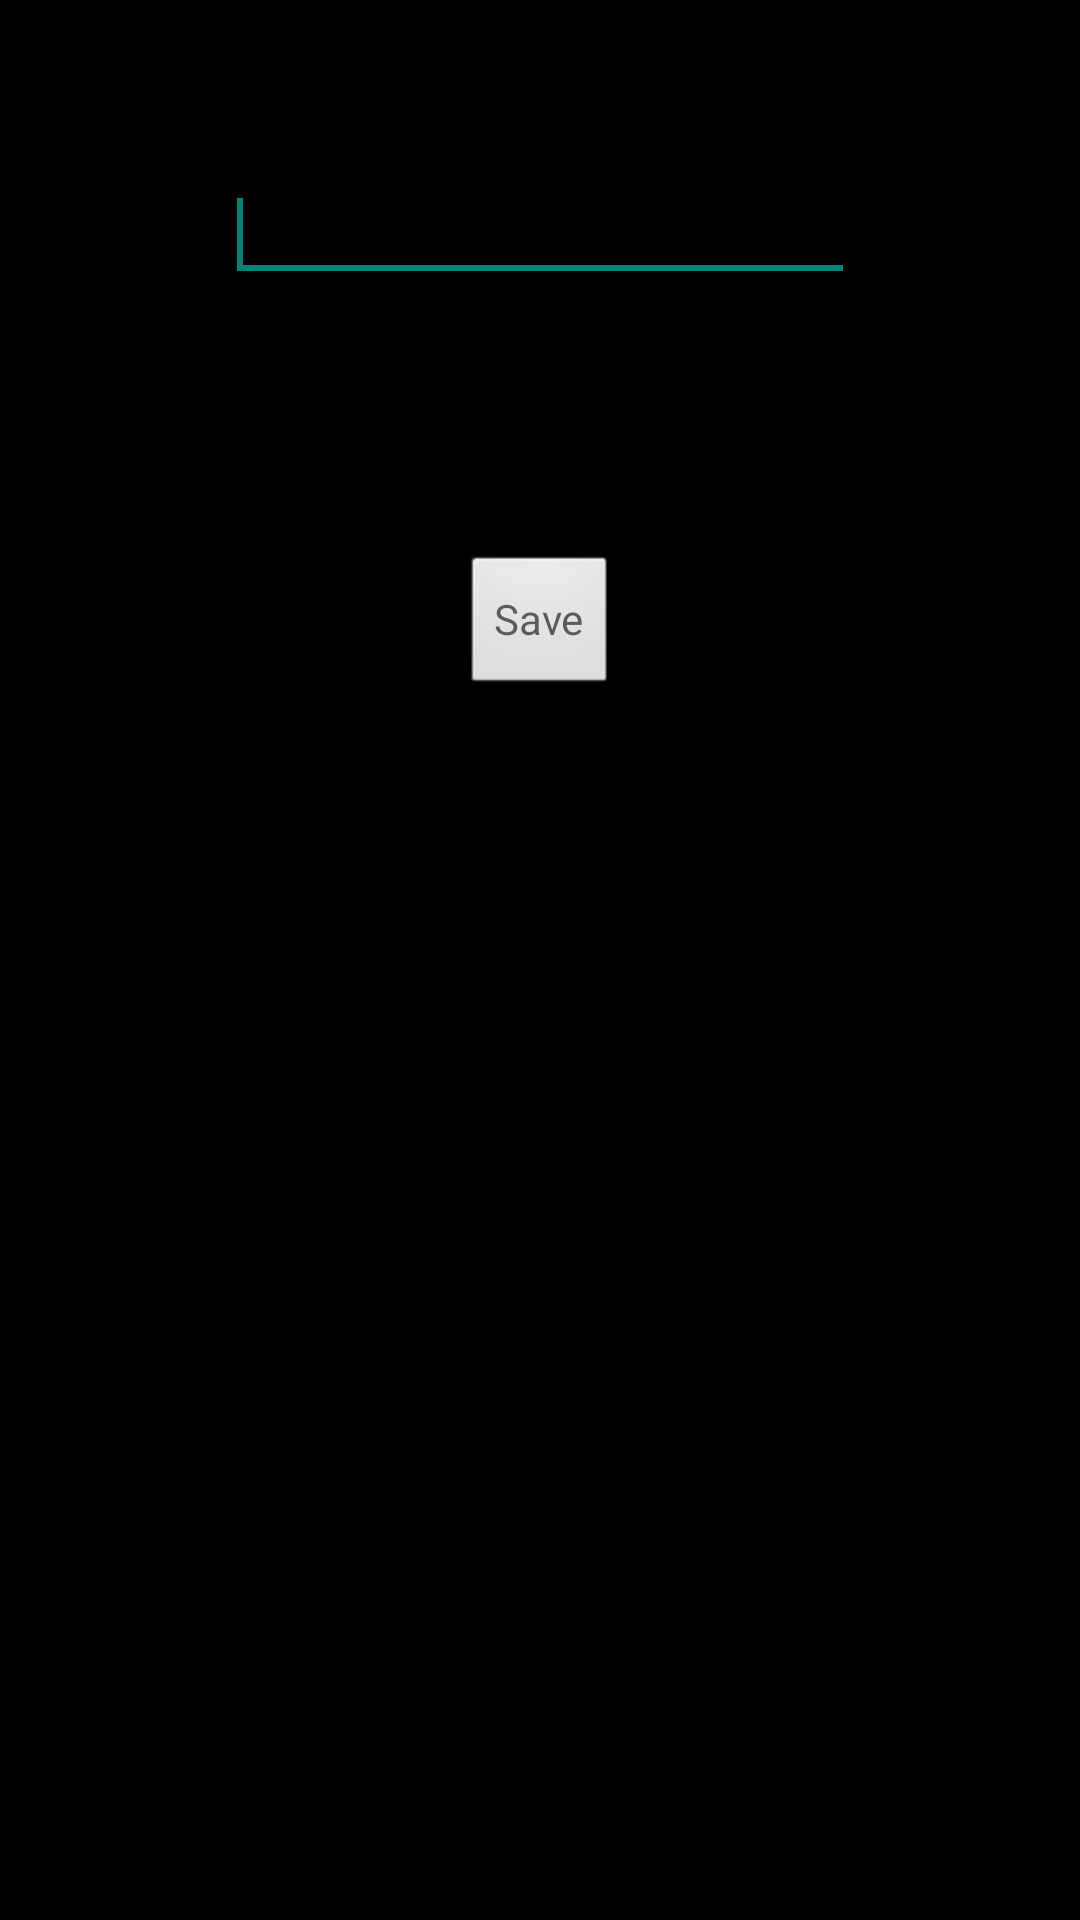

The Android layout XML behind this screen, and the referenced resources:
<!-- AndroidManifest.xml: application theme AppTheme -->
<!-- res/layout/activity_edit_item.xml -->
<RelativeLayout xmlns:android="http://schemas.android.com/apk/res/android"
    xmlns:tools="http://schemas.android.com/tools"
    android:layout_width="match_parent"
    android:layout_height="match_parent"
    android:paddingBottom="@dimen/activity_vertical_margin"
    android:paddingLeft="@dimen/activity_horizontal_margin"
    android:paddingRight="@dimen/activity_horizontal_margin"
    android:paddingTop="@dimen/activity_vertical_margin"
    tools:context="com.example.todolist.EditItemActivity" >

    <EditText
        android:id="@+id/edtItemtext"
        android:layout_width="wrap_content"
        android:layout_height="wrap_content"
        android:layout_alignParentTop="true"
        android:layout_centerHorizontal="true"
        android:layout_marginTop="56dp"
        android:ems="10"
        android:hint="@string/EdtItm" >

        <requestFocus />
    </EditText>
    
        <EditText
        android:id="@+id/AddDate_edit"
        android:layout_width="wrap_content"
        android:layout_height="wrap_content"
        android:layout_alignLeft="@+id/edtItemtext"
        android:layout_below="@+id/edtItemtext"
        android:layout_marginTop="22dp"
        android:ems="10"
        android:hint="@string/Due_Date1"
        android:inputType="date" />

        <Spinner
            android:id="@+id/spinner1"
            android:layout_width="wrap_content"
            android:layout_height="wrap_content"
            android:layout_alignLeft="@+id/AddDate_edit"
            android:layout_below="@+id/AddDate_edit" />

        <Button
            android:id="@+id/saveTxt"
            android:layout_width="wrap_content"
            android:layout_height="wrap_content"
            android:layout_below="@+id/spinner1"
            android:layout_centerHorizontal="true"
            android:hint="@string/Savehint"
            android:onClick="onSaveItem" />

</RelativeLayout>
<!-- resources referenced by this layout -->
<resources>
  <string name="Due_Date1">Due Date(MM/DD/YY)</string>
  <string name="EdtItm" />
  <string name="Savehint">Save</string>
  <style name="AppTheme" parent="AppBaseTheme">
          
          <item name="android:buttonStyle">@style/Widget.Button.Custom</item>
          <item name="android:textViewStyle">@style/Widget.TextView.Custom</item>
          <item name="android:windowBackground">@android:color/black</item>
          <item name="android:colorBackground">@android:color/black</item>
  
      </style>
  <style name="AppBaseTheme" parent="Theme.AppCompat.Light">
          
      </style>
  <style name="Widget.Button.Custom" parent="android:Widget.Button">
        <item name="android:textColor">#00007f</item>
      </style>
  <style name="Widget.TextView.Custom" parent="android:Widget.TextView">
        <item name="android:textColor">#C80000</item>
      </style>
</resources>
